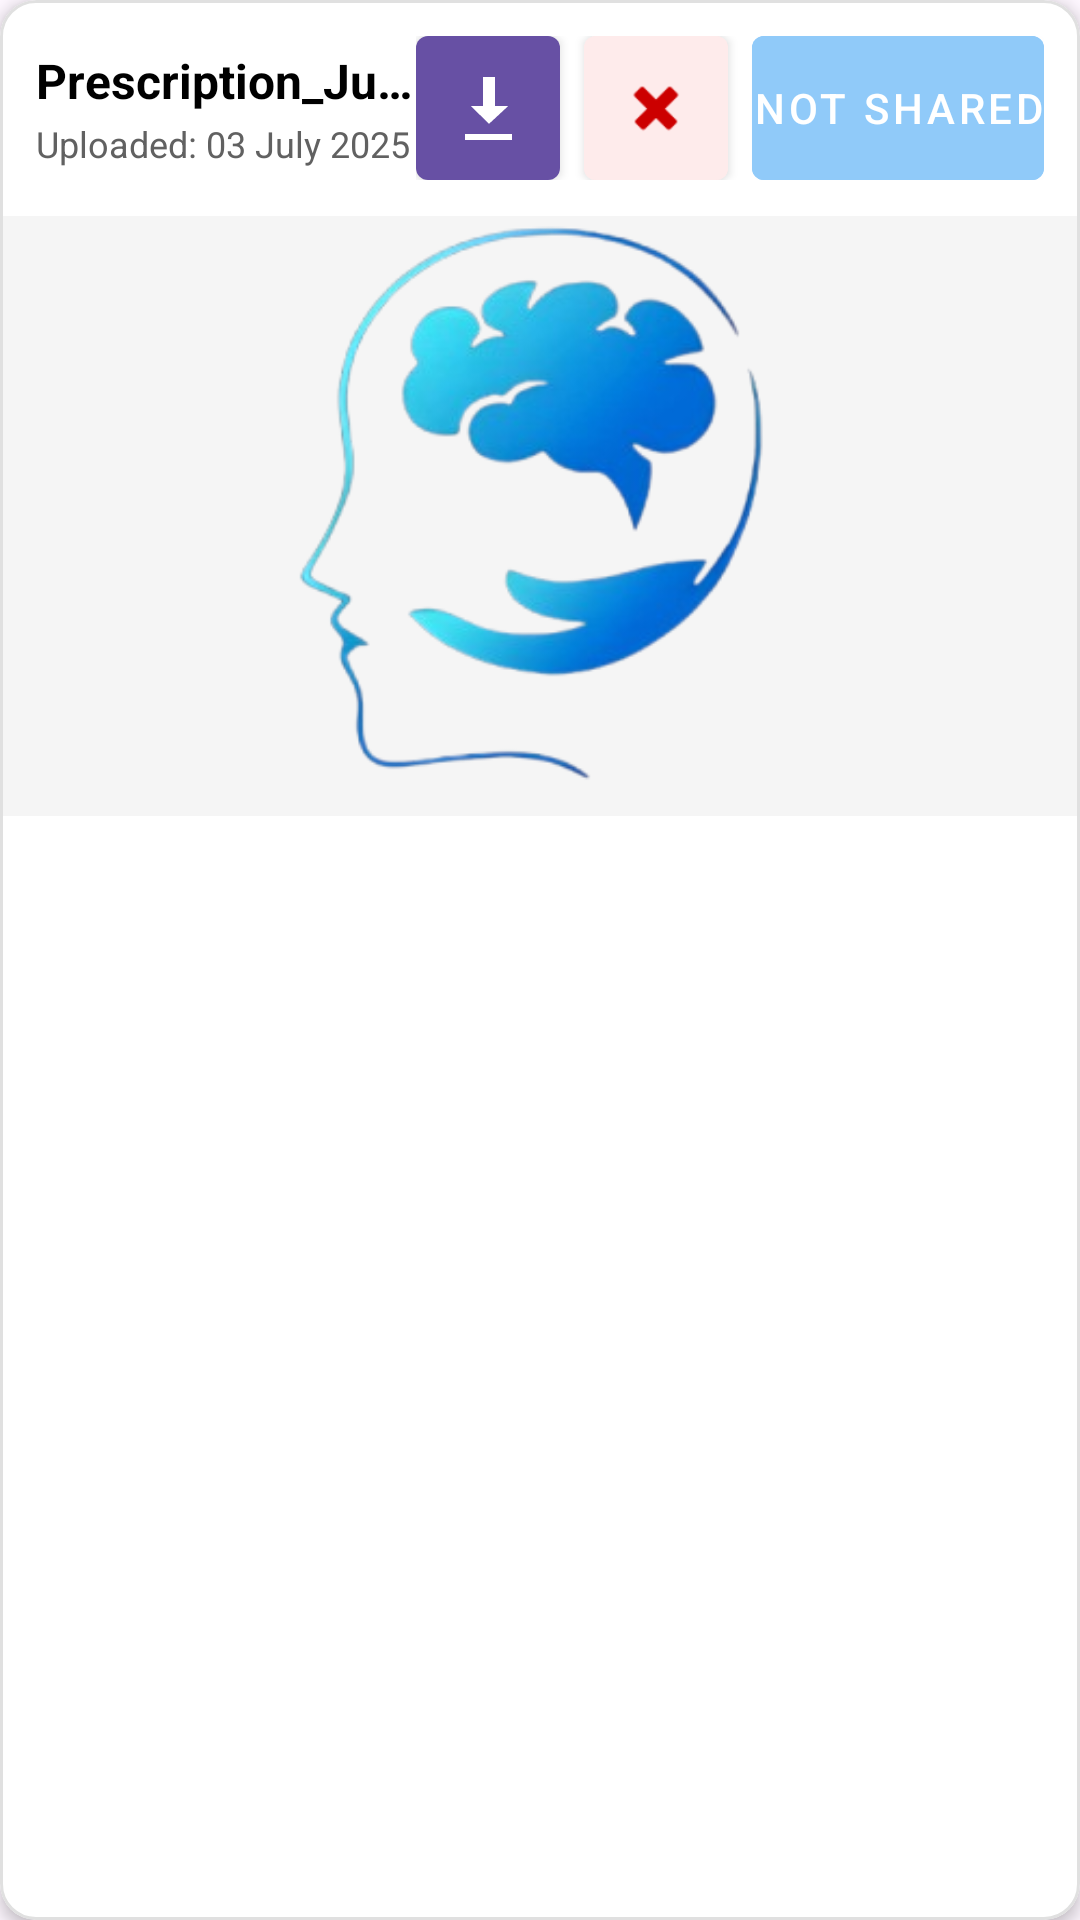

Produce the Android XML layout that renders to this screen, including the resource entries it uses.
<!-- AndroidManifest.xml: application theme Theme.MemoraApp -->
<!-- res/layout/upload_files_list.xml -->
<?xml version="1.0" encoding="utf-8"?>
<com.google.android.material.card.MaterialCardView
    xmlns:android="http://schemas.android.com/apk/res/android"
    xmlns:app="http://schemas.android.com/apk/res-auto"
    android:layout_width="match_parent"
    android:layout_height="wrap_content"
    android:layout_marginHorizontal="12dp"
    android:layout_marginVertical="8dp"
    app:cardCornerRadius="12dp"
    app:cardElevation="3dp"
    app:strokeWidth="1dp"
    app:strokeColor="#E0E0E0"
    android:backgroundTint="@color/white">

    <LinearLayout
        android:layout_width="match_parent"
        android:layout_height="wrap_content"
        android:orientation="vertical">

        <RelativeLayout
            android:layout_width="match_parent"
            android:layout_height="wrap_content"
            android:padding="12dp">

            <LinearLayout
                android:layout_width="wrap_content"
                android:layout_height="wrap_content"
                android:layout_alignParentStart="true"
                android:layout_centerVertical="true"
                android:layout_toStartOf="@id/action_container"
                android:orientation="vertical">

                <TextView
                    android:id="@+id/file_note"
                    android:layout_width="wrap_content"
                    android:layout_height="wrap_content"
                    android:text="Prescription_July_03.jpg"
                    android:textSize="16sp"
                    android:textColor="@color/black"
                    android:textStyle="bold"
                    android:ellipsize="end"
                    android:maxLines="1" />

                <TextView
                    android:id="@+id/file_date"
                    android:layout_width="wrap_content"
                    android:layout_height="wrap_content"
                    android:text="Uploaded: 03 July 2025"
                    android:textSize="12sp"
                    android:textColor="#616161"
                    android:layout_marginTop="2dp" />
            </LinearLayout>

            <LinearLayout
                android:id="@+id/action_container"
                android:layout_width="wrap_content"
                android:layout_height="wrap_content"
                android:layout_alignParentEnd="true"
                android:layout_centerVertical="true"
                android:orientation="horizontal">

                <com.google.android.material.button.MaterialButton
                    android:id="@+id/file_download"
                    style="@style/Widget.MaterialComponents.Button.Icon"
                    android:layout_width="48dp"
                    android:layout_height="48dp"
                    android:padding="0dp"
                    android:insetLeft="0dp"
                    android:insetTop="0dp"
                    android:insetRight="0dp"
                    android:insetBottom="0dp"
                    app:iconPadding="0dp"
                    app:iconSize="24dp"
                    app:iconGravity="textStart"
                    android:layout_marginEnd="8dp"
                    app:icon="@android:drawable/stat_sys_download"
                    />
                <com.google.android.material.button.MaterialButton
                    android:id="@+id/file_delete"
                    style="@style/Widget.MaterialComponents.Button.Icon"
                    android:layout_width="48dp"
                    android:layout_height="48dp"
                    android:padding="0dp"
                    android:insetLeft="0dp"
                    android:insetTop="0dp"
                    android:insetRight="0dp"
                    android:insetBottom="0dp"
                    app:iconPadding="0dp"
                    app:iconSize="24dp"
                    app:iconGravity="textStart"
                    android:backgroundTint="#FEEBEB"
                    android:layout_marginEnd="8dp"
                    app:icon="@android:drawable/ic_delete"
                    app:iconTint="@android:color/holo_red_dark"
                    />
                <com.google.android.material.button.MaterialButton
                    android:id="@+id/file_share"
                    style="@style/Widget.MaterialComponents.Button.Icon"
                    android:layout_width="wrap_content"
                    android:layout_height="48dp"
                    android:padding="0dp"
                    android:insetLeft="0dp"
                    android:insetTop="0dp"
                    android:insetRight="0dp"
                    android:insetBottom="0dp"
                    app:iconPadding="0dp"
                    app:iconSize="24dp"
                    app:iconGravity="textStart"
                    android:backgroundTint="@color/blue_200"
                    android:text="Not Shared"
                    />
            </LinearLayout>
        </RelativeLayout>

        <com.google.android.material.imageview.ShapeableImageView
            android:id="@+id/file_image"
            android:layout_width="match_parent"
            android:layout_height="200dp"
            android:scaleType="centerCrop"
            android:src="@drawable/logo"
            android:background="#F5F5F5"
            />
    </LinearLayout>
</com.google.android.material.card.MaterialCardView>
<!-- resources referenced by this layout -->
<resources>
  <color name="black">#FF000000</color>
  <color name="blue_200">#90CAF9</color>
  <color name="white">#FFFFFFFF</color>
  <!-- drawable logo: png bitmap (drawable, 55747 bytes) -->
  <style name="Theme.MemoraApp" parent="Base.Theme.MemoraApp" />
  <style name="Base.Theme.MemoraApp" parent="Theme.Material3.DayNight.NoActionBar">
          
          
      </style>
</resources>
